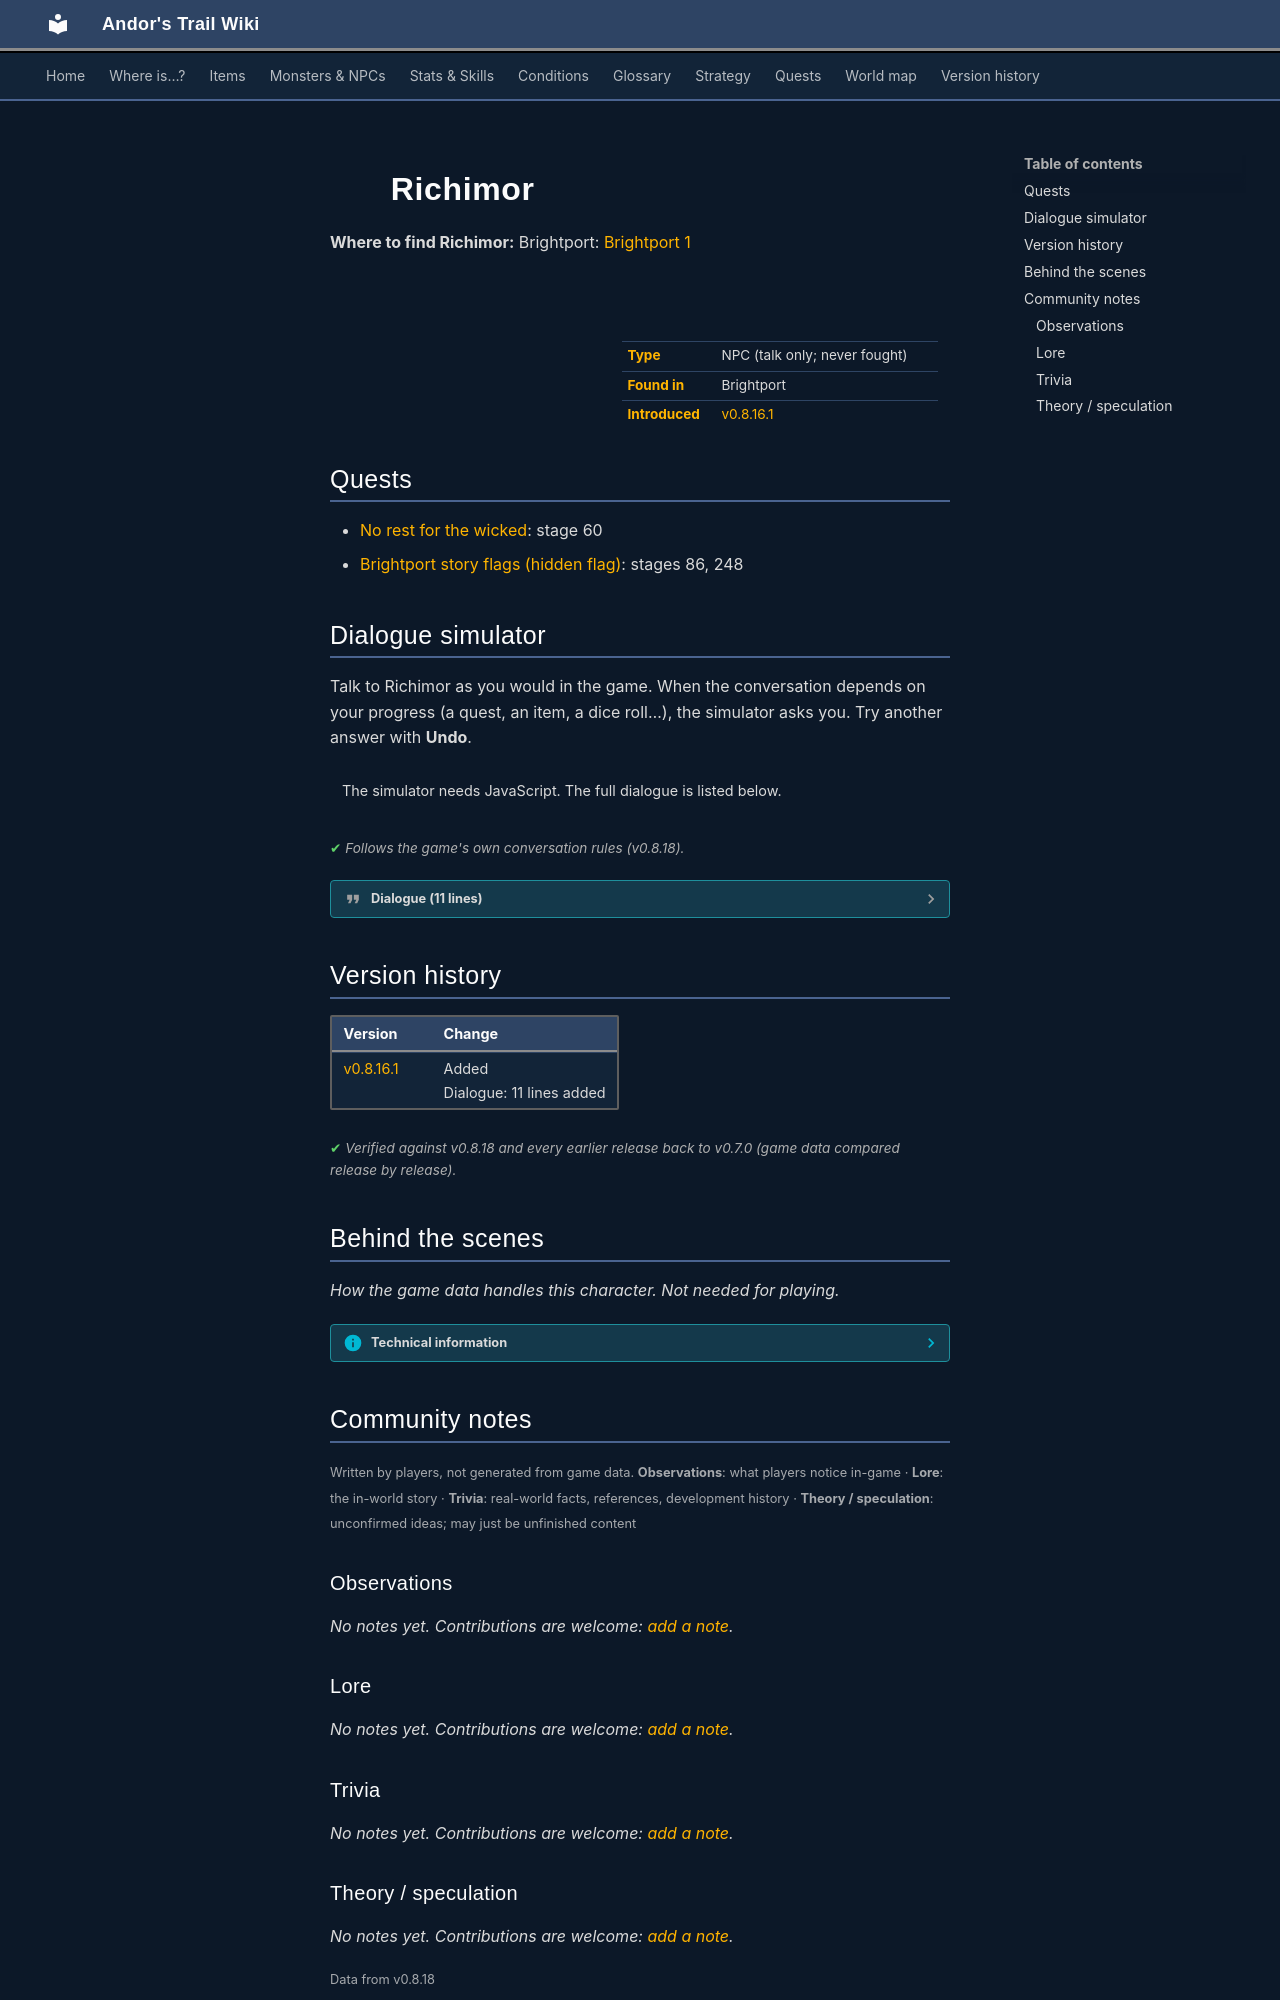

repository: asdfghjkl628/Andor-s-Trail-Wikiiii · page: monsters/brightportnpc2/index.html · generator: mkdocs

---
description: "Richimor is a non-player character (NPC) in Andor's Trail, found in Brightport."
---

# ![](../assets/icons/monsters/monsters_ld1_96.png){ .sprite } Richimor

**Where to find Richimor:** Brightport: [Brightport 1](../maps/brightport1.md#pin-npc-brightportnpc2)

<div class="infobox" markdown>

<p class="ib-img"><img class="sprite" src="../../assets/icons/monsters/monsters_ld1_96.png" alt=""></p>

| | |
|---|---|
| **Type** | NPC (talk only; never fought) |
| **Found in** | Brightport |
| **Introduced** | [v0.8.16.1](../versions/0.8.16.1.md) |

</div>

## Quests

- [No rest for the wicked](../quests/Stanwickquest.md): stage 60
- [Brightport story flags (hidden flag)](../quests/brightport_nondisplay.md): stages 86, 248

## Dialogue simulator

Talk to Richimor as you would in the game. When the conversation depends on your progress (a quest, an item, a dice roll…), the simulator asks you. Try another answer with **Undo**.

<div class="dlg-sim" data-src="../../assets/dialogue/brightpor_richimor_selector.json" data-npc="Richimor" markdown="0"><noscript>The simulator needs JavaScript. The full dialogue is listed below.</noscript></div>

<p class="verified">Follows the game's own conversation rules (v0.8.18).</p>

??? quote "Dialogue (11 lines)"

    *Exactly as in the game files. Each line appears once; links jump to where a choice leads.*

    <span id="d-brightpor_richimor_selector"></span>**`brightpor_richimor_selector`** *(silent check: the first matching branch below is taken)*

    - Next *(if reached stage 86 of [Brightport story flags (hidden flag)](../quests/brightport_nondisplay.md#stage-86))* → [brightport_richimor3](#d-brightport_richimor3)
    - Next → [brightport_richimor](#d-brightport_richimor)

    <span id="d-brightport_richimor3"></span>**`brightport_richimor3`** Richimor: “Ho, ho, what resplendent blue waves.”

    - “Can you please tell me that story again?” → [brightport_richimor4](#d-brightport_richimor4)
    - “You must have been living here for a long time, right?” *(if reached stage 55 of [No rest for the wicked](../quests/Stanwickquest.md#stage-55); NOT reached stage 60 of [No rest for the wicked](../quests/Stanwickquest.md#stage-60))* → [brightport_richimor5](#d-brightport_richimor5)

    <span id="d-brightport_richimor"></span>**`brightport_richimor`** Richimor: “Hello, young fellow. Want to hear a story?”

    - “Sure. Old fellow.” → [brightport_richimor0](#d-brightport_richimor0)
    - “You must have been living here for a long time, right?” *(if reached stage 55 of [No rest for the wicked](../quests/Stanwickquest.md#stage-55); NOT reached stage 60 of [No rest for the wicked](../quests/Stanwickquest.md#stage-60))* → [brightport_richimor5](#d-brightport_richimor5)

    <span id="d-brightport_richimor4"></span>**`brightport_richimor4`** Richimor: “It would be my joy, young fellow.”

    - Next → [brightport_richimor0](#d-brightport_richimor0)

    <span id="d-brightport_richimor5"></span>**`brightport_richimor5`** Richimor: “Yes, I have seen Brightport change. I've lived through its tumultuous times. Why do you ask, young fellow?”

    - “I'm looking for a person who lived here a long time ago named Bryma. Have you heard of them?” → [brightport_richimor6](#d-brightport_richimor6)

    <span id="d-brightport_richimor0"></span>**`brightport_richimor0`** Richimor: “Do you know why the houses in Brightport that are closest to the shore of the lake, have foundations made of stone?”

    - “I don't know, why?” → [brightport_richimor1](#d-brightport_richimor1)

    <span id="d-brightport_richimor6"></span>**`brightport_richimor6`** Richimor: “That's a name I haven't heard in more than 20 years!”

    - Next → [brightport_richimor7](#d-brightport_richimor7)

    <span id="d-brightport_richimor1"></span>**`brightport_richimor1`** Richimor: “During the normal time of the year, the water that flows through Brimhaven does so uninterrupted. But when the rainy season starts, the flow becomes a monstrous maelstrom, overflowing onto the plains and into the lake.”

    - Next → [brightport_richimor2](#d-brightport_richimor2)

    <span id="d-brightport_richimor7"></span>**`brightport_richimor7`** Richimor: “She was my student, and like many young bakers, she aspired to make a name for herself and became a researcher. But one day, she decided to leave Brightport, and I have not heard from her since.”

    - “She might be my only clue to solve a problem. Is there really nothing you can tell me about her whereabouts?” → [brightport_richimor8](#d-brightport_richimor8)

    <span id="d-brightport_richimor2"></span>**`brightport_richimor2`** Richimor: “That, and the confluence of other rivers to the east, which drain into the lake, causes the water level to rise and flood the grasslands surrounding the lake. It reaches up until the foundation of the houses but never rises more than the…” — **effects:** sets stage 86 of [Brightport story flags (hidden flag)](../quests/brightport_nondisplay.md#stage-86)

    - “Wow, that's fascinating!” → *conversation ends*

    <span id="d-brightport_richimor8"></span>**`brightport_richimor8`** Richimor: “Hmm, it sounds like you've found yourself in some kind of argument. If it helps, she left a lot of her writings and research at my house for safekeeping. You can read through them. I hope it proves helpful.” — **effects:** sets stage 60 of [No rest for the wicked](../quests/Stanwickquest.md#stage-60), sets stage 248 of [Brightport story flags (hidden flag)](../quests/brightport_nondisplay.md#stage-248)




## Version history

| Version | Change |
|---|---|
| [v0.8.16.1](../versions/0.8.16.1.md) | Added<br>Dialogue: 11 lines added |

<p class="verified">Verified against v0.8.18 and every earlier release back to v0.7.0 (game data compared release by release).</p>


## Behind the scenes

*How the game data handles this character. Not needed for playing.*

??? info "Technical information"

    | | |
    |---|---|
    | Entry ID | `brightportnpc2` |
    | Type (wiki) | NPC |
    | Spawn group | `brightportnpc2` |
    | Loot table | – |
    | Conversation | `brightpor_richimor_selector` |
    | Faction | – |
    | Movement | – |
    | Icon | `monsters_ld1:96` |
    | Defined in | `res/raw/monsterlist_brightport.json` |

    Raw data:

    ```json
    {
     "id": "brightportnpc2",
     "name": "Richimor",
     "iconID": "monsters_ld1:96",
     "phraseID": "brightpor_richimor_selector"
    }
    ```


## Community notes

<small>Written by players, not generated from game data. **Observations**: what players notice in-game · **Lore**: the in-world story · **Trivia**: real-world facts, references, development history · **Theory / speculation**: unconfirmed ideas; may just be unfinished content</small>

### Observations

*No notes yet. Contributions are welcome: [add a note](https://github.com/asdfghjkl628/Andor-s-Trail-Wikiiii/new/main/notes/monsters?filename=brightportnpc2.md&value=%23%23%20Observations%0A%0A%3C%21--%20what%20players%20notice%20in-game%20--%3E%0A%0A%23%23%20Lore%0A%0A%3C%21--%20the%20in-world%20story%20--%3E%0A%0A%23%23%20Trivia%0A%0A%3C%21--%20real-world%20facts%2C%20references%2C%20development%20history%20--%3E%0A%0A%23%23%20Theory%20/%20speculation%0A%0A%3C%21--%20unconfirmed%20ideas%3B%20may%20just%20be%20unfinished%20content%20--%3E%0A).*

### Lore

*No notes yet. Contributions are welcome: [add a note](https://github.com/asdfghjkl628/Andor-s-Trail-Wikiiii/new/main/notes/monsters?filename=brightportnpc2.md&value=%23%23%20Observations%0A%0A%3C%21--%20what%20players%20notice%20in-game%20--%3E%0A%0A%23%23%20Lore%0A%0A%3C%21--%20the%20in-world%20story%20--%3E%0A%0A%23%23%20Trivia%0A%0A%3C%21--%20real-world%20facts%2C%20references%2C%20development%20history%20--%3E%0A%0A%23%23%20Theory%20/%20speculation%0A%0A%3C%21--%20unconfirmed%20ideas%3B%20may%20just%20be%20unfinished%20content%20--%3E%0A).*

### Trivia

*No notes yet. Contributions are welcome: [add a note](https://github.com/asdfghjkl628/Andor-s-Trail-Wikiiii/new/main/notes/monsters?filename=brightportnpc2.md&value=%23%23%20Observations%0A%0A%3C%21--%20what%20players%20notice%20in-game%20--%3E%0A%0A%23%23%20Lore%0A%0A%3C%21--%20the%20in-world%20story%20--%3E%0A%0A%23%23%20Trivia%0A%0A%3C%21--%20real-world%20facts%2C%20references%2C%20development%20history%20--%3E%0A%0A%23%23%20Theory%20/%20speculation%0A%0A%3C%21--%20unconfirmed%20ideas%3B%20may%20just%20be%20unfinished%20content%20--%3E%0A).*
